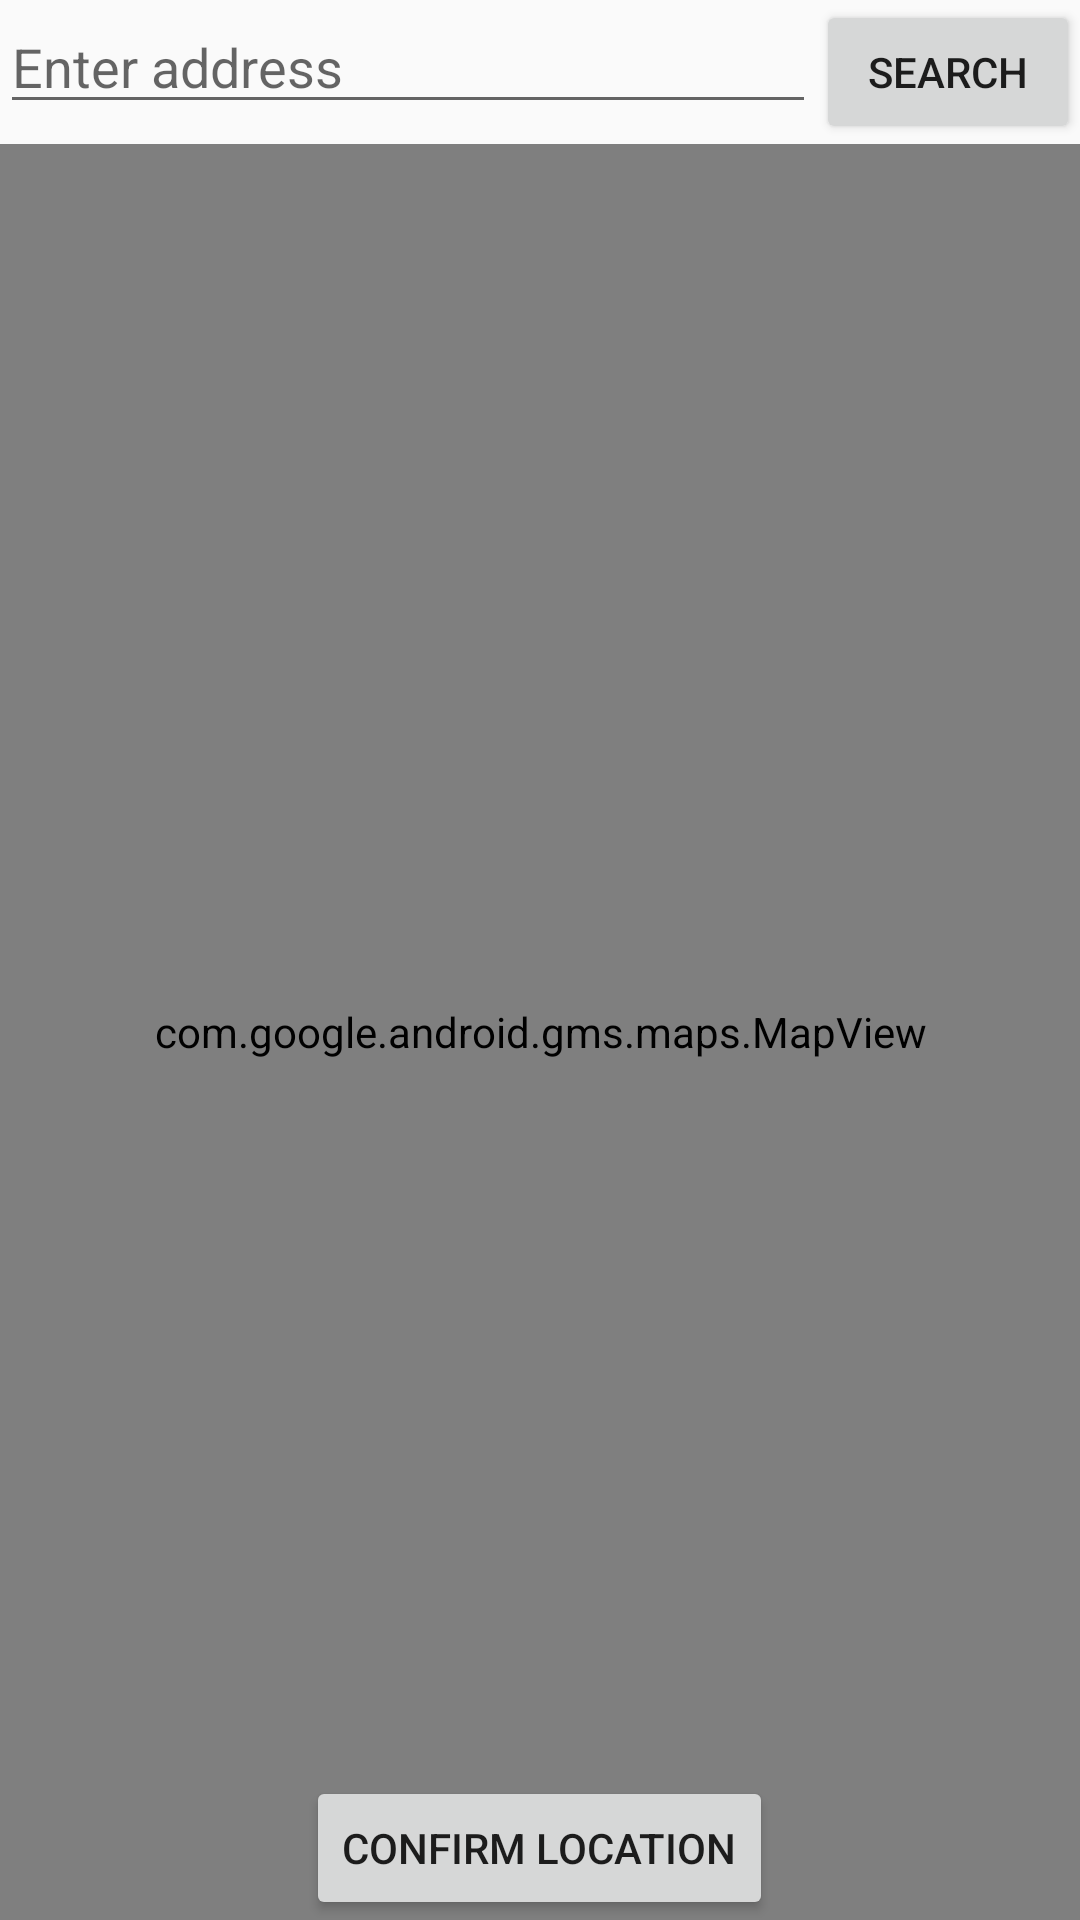

Here is an Android app screen rendered from its layout file. Give the layout XML and the strings, colors and styles it references.
<!-- AndroidManifest.xml: application theme Theme.AttendanceManagementApplication -->
<!-- res/layout/activity_maps.xml -->
<?xml version="1.0" encoding="utf-8"?>
<RelativeLayout xmlns:android="http://schemas.android.com/apk/res/android"
    xmlns:app="http://schemas.android.com/apk/res-auto"
    xmlns:tools="http://schemas.android.com/tools"
    android:layout_width="match_parent"
    android:layout_height="match_parent"
    tools:context=".MapsActivity">

    <LinearLayout
        android:id="@+id/addressLayout"
        android:layout_width="match_parent"
        android:layout_height="wrap_content"
        android:orientation="horizontal"
        android:layout_alignParentTop="true" >

        <EditText
            android:id="@+id/addressEditText"
            android:layout_width="0dp"
            android:layout_weight="1"
            android:layout_height="wrap_content"
            android:hint="Enter address"/>

        <Button
            android:id="@+id/addressBtn"
            android:layout_width="wrap_content"
            android:layout_height="wrap_content"
            android:text="Search" />

    </LinearLayout>

    <Button
        android:id="@+id/submitButton"
        android:layout_width="wrap_content"
        android:layout_height="wrap_content"
        android:text="Confirm location"
        android:layout_alignParentBottom="true"
        android:layout_centerHorizontal="true" />

    <com.google.android.gms.maps.MapView
        android:id="@+id/map"
        android:layout_width="match_parent"
        android:layout_height="match_parent"
        android:layout_below="@+id/addressLayout"/>

</RelativeLayout>
<!-- resources referenced by this layout -->
<resources>
  <style name="Theme.AttendanceManagementApplication" parent="Theme.AppCompat.Light.NoActionBar">
          
          <item name="colorPrimary">@color/lavender</item>
          <item name="colorPrimaryVariant">@color/lavender</item>
          <item name="colorPrimaryDark">@color/purple_700</item>
          <item name="colorOnPrimary">@color/white</item>
          <item name="colorAccent">@color/teal_200</item>
          
          <item name="colorSecondary">@color/teal_200</item>
          <item name="colorSecondaryVariant">@color/teal_700</item>
          <item name="colorOnSecondary">@color/black</item>
          
          <item name="android:statusBarColor" tools:targetApi="l">?attr/colorPrimaryVariant</item>
          
      </style>
  <color name="lavender">#8692f7</color>
  <color name="purple_700">#FF3700B3</color>
  <color name="white">#FFFFFFFF</color>
  <color name="teal_200">#FF03DAC5</color>
  <color name="teal_700">#FF018786</color>
  <color name="black">#FF000000</color>
</resources>
